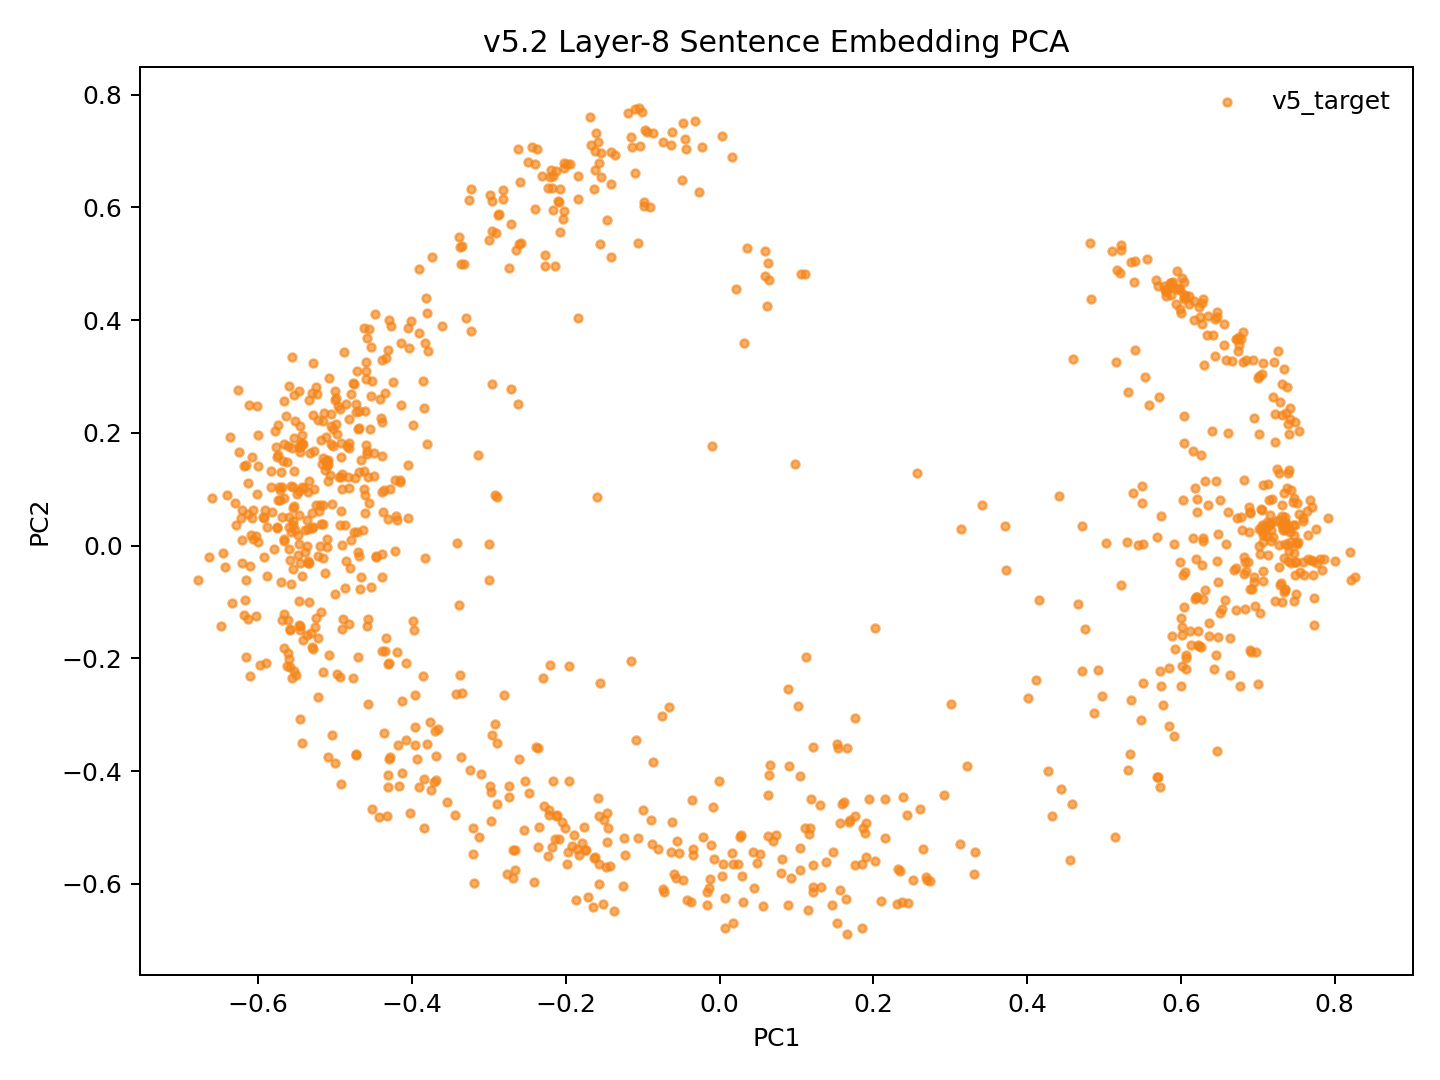

Data behind this chart, as committed beside it:
model_key	point_id	language_script	group	x	y	text_preview
v52_family_mean_conv5way_step11000	p0	dtp_Latn	v5_target	-0.05326	-0.5459	Songkuro ginayo lo?
v52_family_mean_conv5way_step11000	p1	eng_Latn	v5_target	-0.5109	0.1497	How big will it be?
v52_family_mean_conv5way_step11000	p2	dtp_Latn	v5_target	0.0523	-0.5478	Langad-langadon ku diya!
v52_family_mean_conv5way_step11000	p3	eng_Latn	v5_target	-0.4386	0.22	My longing for you is killing me!
v52_family_mean_conv5way_step11000	p4	dtp_Latn	v5_target	0.5341	-0.3696	Tuminongkiad oku id solinaid piginawaan …
v52_family_mean_conv5way_step11000	p5	eng_Latn	v5_target	-0.4816	0.2241	I recently broke up with my boyfriend of…
v52_family_mean_conv5way_step11000	p6	dtp_Latn	v5_target	0.5144	-0.5177	Nokoilo' oku papapanau do korita lolobi …
v52_family_mean_conv5way_step11000	p7	eng_Latn	v5_target	-0.4317	0.3468	I've been able to drive for more than tw…
v52_family_mean_conv5way_step11000	p8	dtp_Latn	v5_target	-0.3798	-0.3525	Luminabus i Tom.
v52_family_mean_conv5way_step11000	p9	eng_Latn	v5_target	-0.5307	-0.1551	Tom was out.
v52_family_mean_conv5way_step11000	p10	dtp_Latn	v5_target	-0.1741	-0.5407	Manu oku poposolon di Tom.
v52_family_mean_conv5way_step11000	p11	eng_Latn	v5_target	-0.5247	0.07159	I want to make Tom jealous.
v52_family_mean_conv5way_step11000	p12	dtp_Latn	v5_target	0.1216	-0.6055	Orohian ko' do kumaau.
v52_family_mean_conv5way_step11000	p13	eng_Latn	v5_target	-0.5796	-0.006686	You like swimming.
v52_family_mean_conv5way_step11000	p14	dtp_Latn	v5_target	0.2456	-0.6341	Au kou mangandad no sominggu?
v52_family_mean_conv5way_step11000	p15	eng_Latn	v5_target	-0.4145	0.2504	Couldn't you have just waited a week?
v52_family_mean_conv5way_step11000	p16	dtp_Latn	v5_target	0.1217	-0.5661	Osonong tomod ura tinan nu mantad doho.
v52_family_mean_conv5way_step11000	p17	eng_Latn	v5_target	-0.523	0.2683	You're in better shape than I am.
v52_family_mean_conv5way_step11000	p18	dtp_Latn	v5_target	-0.1564	-0.6008	Mamadil oku kama dau.
v52_family_mean_conv5way_step11000	p19	eng_Latn	v5_target	-0.5062	0.1259	I'm gonna shoot him.
v52_family_mean_conv5way_step11000	p20	dtp_Latn	v5_target	0.2321	-0.5731	Nokoumbal kou nokorongou diti tangon no?
v52_family_mean_conv5way_step11000	p21	eng_Latn	v5_target	-0.5096	0.1524	Have you heard this story already?
v52_family_mean_conv5way_step11000	p22	dtp_Latn	v5_target	0.3308	-0.5816	Obuli ko' daa lumisok kaka ri?
v52_family_mean_conv5way_step11000	p23	eng_Latn	v5_target	-0.5541	0.1037	Can you keep a secret?
v52_family_mean_conv5way_step11000	p24	dtp_Latn	v5_target	0.2923	-0.4423	Apagon gatang ilo piano nga lobi apagon …
v52_family_mean_conv5way_step11000	p25	eng_Latn	v5_target	-0.4344	0.3321	A piano is expensive, but a car is more …
v52_family_mean_conv5way_step11000	p26	dtp_Latn	v5_target	0.1886	-0.5094	Minsingilo' ko' nangku boros Inggilis?
v52_family_mean_conv5way_step11000	p27	eng_Latn	v5_target	-0.4695	-0.01079	Do you study English?
v52_family_mean_conv5way_step11000	p28	dtp_Latn	v5_target	0.1389	-0.5609	Milo' oku daa mokianu kamus nu?
v52_family_mean_conv5way_step11000	p29	eng_Latn	v5_target	-0.5074	-0.1938	May I borrow your dictionary?
v52_family_mean_conv5way_step11000	p30	dtp_Latn	v5_target	0.1566	-0.6102	Otopot toi maso id jam nu?
v52_family_mean_conv5way_step11000	p31	eng_Latn	v5_target	-0.548	-0.01601	Is your watch correct?
v52_family_mean_conv5way_step11000	p32	dtp_Latn	v5_target	0.5688	-0.4097	Tinantu i pososoriuk nopo tumau sompomog…
v52_family_mean_conv5way_step11000	p33	eng_Latn	v5_target	-0.4389	0.3285	Some scientists predict that the world o…
v52_family_mean_conv5way_step11000	p34	dtp_Latn	v5_target	-0.0628	-0.5437	Manu ko' do apol?
v52_family_mean_conv5way_step11000	p35	eng_Latn	v5_target	-0.5393	0.02841	Do you like apples?
v52_family_mean_conv5way_step11000	p36	dtp_Latn	v5_target	-0.157	-0.4801	Mada oku dii.
v52_family_mean_conv5way_step11000	p37	eng_Latn	v5_target	-0.4161	0.1137	I don't think so.
v52_family_mean_conv5way_step11000	p38	dtp_Latn	v5_target	-0.2413	-0.596	Olumis ilo wotik.
v52_family_mean_conv5way_step11000	p39	eng_Latn	v5_target	-0.5152	0.07305	That's a pretty colour.
v52_family_mean_conv5way_step11000	p40	dtp_Latn	v5_target	0.2732	-0.5951	Au oku nokoilo nunu o taakan ku kosodop.
v52_family_mean_conv5way_step11000	p41	eng_Latn	v5_target	-0.473	0.2512	I can't remember what I ate last night.
v52_family_mean_conv5way_step11000	p42	dtp_Latn	v5_target	0.2441	-0.4787	Nokoumbal ko' minoi hilo'd Paris di gulu…
v52_family_mean_conv5way_step11000	p43	eng_Latn	v5_target	-0.4568	0.1222	Have you ever been to Paris?
v52_family_mean_conv5way_step11000	p44	dtp_Latn	v5_target	0.2368	-0.6316	Kikaraja isido dot oruhai sabaagi do man…
v52_family_mean_conv5way_step11000	p45	eng_Latn	v5_target	-0.439	0.1588	She got a part-time job as a typist.
v52_family_mean_conv5way_step11000	p46	dtp_Latn	v5_target	0.4442	-0.4319	Manahak nopo do tunturu tokoro nga onuan…
v52_family_mean_conv5way_step11000	p47	eng_Latn	v5_target	-0.4298	0.4003	Give someone the little finger, and he w…
v52_family_mean_conv5way_step11000	p48	dtp_Latn	v5_target	-0.1795	-0.5279	Muhot oku diya po toruhai kio.
v52_family_mean_conv5way_step11000	p49	eng_Latn	v5_target	-0.4682	0.2087	I want to ask you one last favor.
v52_family_mean_conv5way_step11000	p50	dtp_Latn	v5_target	0.2383	-0.446	Ih singa nopo nga wowoyoon hiri'd gowuto…
v52_family_mean_conv5way_step11000	p51	eng_Latn	v5_target	-0.44	0.2271	The lion is the king of the jungle.
v52_family_mean_conv5way_step11000	p52	dtp_Latn	v5_target	0.002527	-0.5852	Au tagal tikit.
v52_family_mean_conv5way_step11000	p53	eng_Latn	v5_target	-0.5227	-0.01843	No tickets are needed.
v52_family_mean_conv5way_step11000	p54	dtp_Latn	v5_target	0.1325	-0.6055	Au tagal yahai ponongkiboros diolo.
v52_family_mean_conv5way_step11000	p55	eng_Latn	v5_target	-0.5158	0.2216	We don't need to talk to them.
v52_family_mean_conv5way_step11000	p56	dtp_Latn	v5_target	-0.03735	-0.6326	Nunu binoli nu?
v52_family_mean_conv5way_step11000	p57	eng_Latn	v5_target	-0.4925	0.06098	What did you buy?
v52_family_mean_conv5way_step11000	p58	dtp_Latn	v5_target	-0.1623	-0.5526	Obulou ilo tawan.
v52_family_mean_conv5way_step11000	p59	eng_Latn	v5_target	-0.5924	-0.02074	The sky is blue.
... 987 more rows
